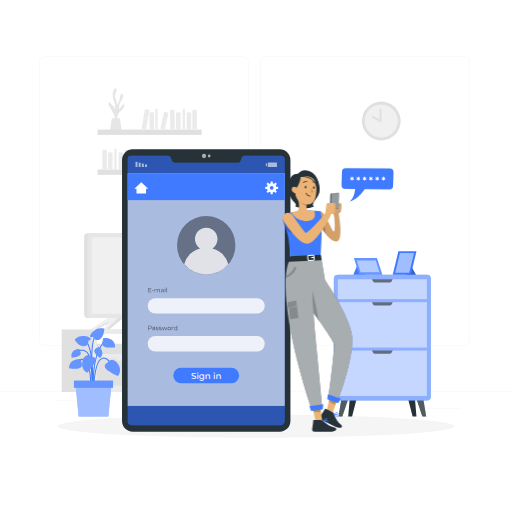
t = 0.00 s
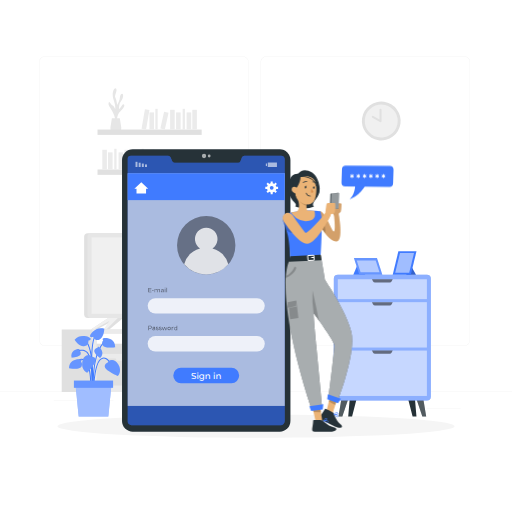
t = 0.38 s
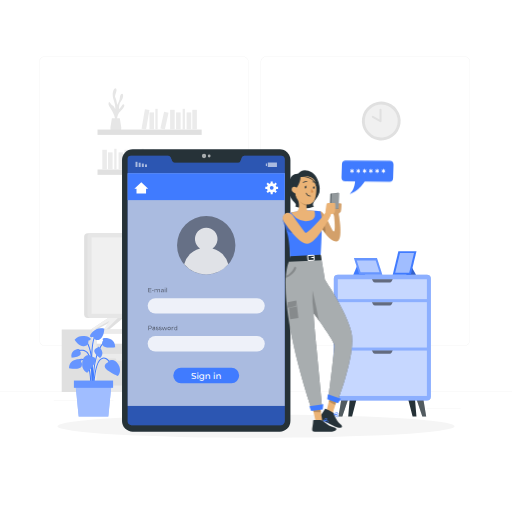
t = 1.13 s
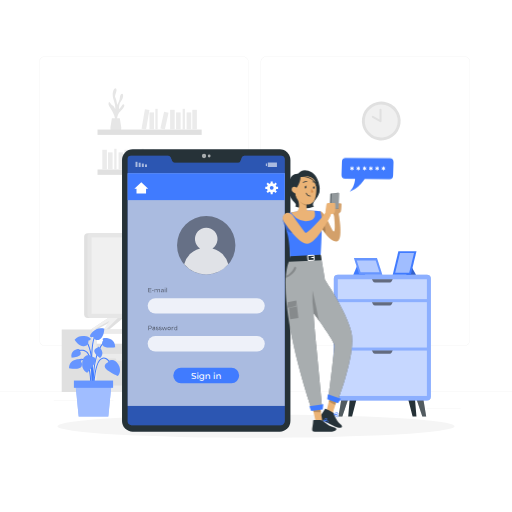
t = 1.50 s
t = 1.88 s: frame unchanged from t = 1.13 s, image omitted
t = 2.63 s: frame unchanged from t = 0.38 s, image omitted

The animated SVG that drew these frames (rendered in a browser with its animation timeline set to each time). Animation: 1 CSS @keyframes rule; one cycle of 3.00 s, repeats indefinitely.

<svg class="animated" id="freepik_stories-sign-in" xmlns="http://www.w3.org/2000/svg" viewBox="0 0 500 500" version="1.1" xmlns:xlink="http://www.w3.org/1999/xlink" xmlns:svgjs="http://svgjs.com/svgjs"><style>svg#freepik_stories-sign-in:not(.animated) .animable {opacity: 0;}svg#freepik_stories-sign-in.animated #freepik--speech-bubble--inject-117 {animation: 3s Infinite  linear floating;animation-delay: 0s;}            @keyframes floating {                0% {                    opacity: 1;                    transform: translateY(0px);                }                50% {                    transform: translateY(-10px);                }                100% {                    opacity: 1;                    transform: translateY(0px);                }            }        </style><g id="freepik--background-complete--inject-117" class="animable" style="transform-origin: 250px 228.23px;"><rect y="382.4" width="500" height="0.25" style="fill: rgb(235, 235, 235); transform-origin: 250px 382.525px;" id="el9xtro5pw94" class="animable"></rect><rect x="416.78" y="398.49" width="33.12" height="0.25" style="fill: rgb(235, 235, 235); transform-origin: 433.34px 398.615px;" id="el2papw0upzj4" class="animable"></rect><rect x="322.53" y="401.21" width="8.69" height="0.25" style="fill: rgb(235, 235, 235); transform-origin: 326.875px 401.335px;" id="el0xybhu4rsj4p" class="animable"></rect><rect x="396.59" y="389.21" width="19.19" height="0.25" style="fill: rgb(235, 235, 235); transform-origin: 406.185px 389.335px;" id="elo1szpyjybxg" class="animable"></rect><rect x="52.46" y="390.89" width="43.19" height="0.25" style="fill: rgb(235, 235, 235); transform-origin: 74.055px 391.015px;" id="eltsgcc2d9cy8" class="animable"></rect><rect x="104.56" y="390.89" width="6.33" height="0.25" style="fill: rgb(235, 235, 235); transform-origin: 107.725px 391.015px;" id="elsijrvih0jh9" class="animable"></rect><rect x="131.47" y="395.11" width="93.68" height="0.25" style="fill: rgb(235, 235, 235); transform-origin: 178.31px 395.235px;" id="elhrm3f798ay" class="animable"></rect><path d="M237,337.8H43.91a5.71,5.71,0,0,1-5.7-5.71V60.66A5.71,5.71,0,0,1,43.91,55H237a5.71,5.71,0,0,1,5.71,5.71V332.09A5.71,5.71,0,0,1,237,337.8ZM43.91,55.2a5.46,5.46,0,0,0-5.45,5.46V332.09a5.46,5.46,0,0,0,5.45,5.46H237a5.47,5.47,0,0,0,5.46-5.46V60.66A5.47,5.47,0,0,0,237,55.2Z" style="fill: rgb(235, 235, 235); transform-origin: 140.46px 196.4px;" id="ell7pcr6isuc9" class="animable"></path><path d="M453.31,337.8H260.21a5.72,5.72,0,0,1-5.71-5.71V60.66A5.72,5.72,0,0,1,260.21,55h193.1A5.71,5.71,0,0,1,459,60.66V332.09A5.71,5.71,0,0,1,453.31,337.8ZM260.21,55.2a5.47,5.47,0,0,0-5.46,5.46V332.09a5.47,5.47,0,0,0,5.46,5.46h193.1a5.47,5.47,0,0,0,5.46-5.46V60.66a5.47,5.47,0,0,0-5.46-5.46Z" style="fill: rgb(235, 235, 235); transform-origin: 356.75px 196.4px;" id="elb9tfjewojyd" class="animable"></path><polygon points="199.23 308.79 190.8 308.79 185.24 308.79 200.82 321.69 203.68 321.69 206.23 321.69 202.59 316.16 213.21 321.69 215.77 321.69 218.79 321.69 199.23 308.79" style="fill: rgb(224, 224, 224); transform-origin: 202.015px 315.24px;" id="eljh26tj3ss0q" class="animable"></polygon><polygon points="88.75 321.69 94.33 321.69 106.72 315.24 101.31 321.69 106.72 321.69 122.3 308.79 108.31 308.79 88.75 321.69" style="fill: rgb(224, 224, 224); transform-origin: 105.525px 315.24px;" id="elpqzrhxfyvn" class="animable"></polygon><polygon points="103.85 321.69 116.74 308.79 108.31 308.79 88.75 321.69 91.77 321.69 106.72 313.47 101.31 321.69 103.85 321.69" style="fill: rgb(240, 240, 240); transform-origin: 102.745px 315.24px;" id="elcm0eipo4hk" class="animable"></polygon><path d="M60.26,321.69v61.18H248.68V321.69Zm185.34,24H94.33v-20H245.6Z" style="fill: rgb(224, 224, 224); transform-origin: 154.47px 352.28px;" id="ell78dqe76at" class="animable"></path><path d="M90.21,321.69v61.18H248.68V321.69Zm155.39,24H94.33v-20H245.6Z" style="fill: rgb(235, 235, 235); transform-origin: 169.445px 352.28px;" id="elr1q5ja35gih" class="animable"></path><rect x="218.02" y="325.66" width="27.58" height="19.99" style="fill: rgb(224, 224, 224); transform-origin: 231.81px 335.655px;" id="elwcfgf0xe3lh" class="animable"></rect><rect x="94.33" y="335.65" width="39.94" height="10" style="fill: rgb(224, 224, 224); transform-origin: 114.3px 340.65px;" id="elri24z6reies" class="animable"></rect><rect x="136.78" y="339.71" width="25.69" height="5.94" style="fill: rgb(224, 224, 224); transform-origin: 149.625px 342.68px;" id="ela87zbpqqip" class="animable"></rect><rect x="168.41" y="333.5" width="30.29" height="12.15" style="fill: rgb(224, 224, 224); transform-origin: 183.555px 339.575px;" id="eltd014bhlc9s" class="animable"></rect><polygon points="124.4 350 123.67 352.39 113.84 352.39 113.11 350 94.33 350 94.33 376.55 143.18 376.55 143.18 350 124.4 350" style="fill: rgb(224, 224, 224); transform-origin: 118.755px 363.275px;" id="elmp4u2mok9ci" class="animable"></polygon><polygon points="175.54 350 174.81 352.39 164.99 352.39 164.26 350 145.47 350 145.47 376.55 194.33 376.55 194.33 350 175.54 350" style="fill: rgb(224, 224, 224); transform-origin: 169.9px 363.275px;" id="eloh30ohb9vrs" class="animable"></polygon><polygon points="226.69 350 225.96 352.39 216.14 352.39 215.4 350 196.62 350 196.62 376.55 245.47 376.55 245.47 350 226.69 350" style="fill: rgb(224, 224, 224); transform-origin: 221.045px 363.275px;" id="elxpt4186hgq" class="animable"></polygon><rect x="82.17" y="227.81" width="136.85" height="82.69" rx="3.53" style="fill: rgb(224, 224, 224); transform-origin: 150.595px 269.155px;" id="el6e8btjijqhx" class="animable"></rect><rect x="85.39" y="227.81" width="136.85" height="82.69" rx="3.53" style="fill: rgb(230, 230, 230); transform-origin: 153.815px 269.155px;" id="elxpwk8fhyrq" class="animable"></rect><g id="eliqsp85kl2o"><rect x="116.49" y="204.75" width="74.65" height="128.81" style="fill: rgb(240, 240, 240); transform-origin: 153.815px 269.155px; transform: rotate(90deg);" class="animable"></rect></g><g id="elyp4oesd86r"><circle cx="372.32" cy="118.17" r="18.94" style="fill: rgb(224, 224, 224); transform-origin: 372.32px 118.17px; transform: rotate(-14.19deg);" class="animable"></circle></g><g id="eli83wubbt5y"><circle cx="372.32" cy="118.17" r="16.1" style="fill: rgb(240, 240, 240); transform-origin: 372.32px 118.17px; transform: rotate(-76.72deg);" class="animable"></circle></g><polyline points="371.56 107.13 371.56 118.38 364.1 114.16" style="fill: rgb(240, 240, 240); transform-origin: 367.83px 112.755px;" id="el7szakfhi33q" class="animable"></polyline><path d="M371.56,119.38a1,1,0,0,1-.5-.13L363.6,115a1,1,0,0,1-.37-1.36,1,1,0,0,1,1.36-.38l6,3.38v-9.54a1,1,0,0,1,2,0v11.25a1,1,0,0,1-1,1Z" style="fill: rgb(224, 224, 224); transform-origin: 367.845px 112.74px;" id="elgaj23n4c9an" class="animable"></path><path d="M114.37,118.24s-.92-6,3.48-9.89,4-6.16,2.75-6.46-2.41,3.56-4.34,4.62c0,0-.07-5.5,1.9-7.53s3-7.25,1.12-7.34-2.06,3.1-2.44,5.36a19.15,19.15,0,0,1-2.47,5.46s-.41-4.93-1.68-7,2.12-6.66.81-8.69-3.62,1.84-3.43,6.18,3.1,9,2.42,13.52c0,0-1.28-3.18-2.43-3.47s-2.3-2.4-3.08-3.18-1.73,1.92,0,4.43,6.19,9.23,5.51,14.66Z" style="fill: rgb(230, 230, 230); transform-origin: 113.724px 102.562px;" id="elc1kx6ws429q" class="animable"></path><path d="M117,115.5l1.43,9a4.58,4.58,0,0,1-4.53,5.31h-1.53a4.59,4.59,0,0,1-4.54-5.31l1.44-9Z" style="fill: rgb(230, 230, 230); transform-origin: 113.131px 122.655px;" id="elxz0yp9cbe7" class="animable"></path><g id="el7ljuddv47jq"><rect x="95.23" y="126.51" width="101.72" height="5.23" style="fill: rgb(224, 224, 224); transform-origin: 146.09px 129.125px; transform: rotate(180deg);" class="animable"></rect></g><g id="el76qpeg2hx5e"><rect x="187.79" y="107.24" width="4.48" height="19.26" style="fill: rgb(235, 235, 235); transform-origin: 190.03px 116.87px; transform: rotate(180deg);" class="animable"></rect></g><g id="el6vvhrn0o2tp"><rect x="166.12" y="107.24" width="4.48" height="19.26" style="fill: rgb(235, 235, 235); transform-origin: 168.36px 116.87px; transform: rotate(180deg);" class="animable"></rect></g><g id="el6o7nk6cnwd9"><rect x="139.85" y="107" width="4.48" height="19.27" style="fill: rgb(235, 235, 235); transform-origin: 142.09px 116.635px; transform: rotate(-170.22deg);" class="animable"></rect></g><g id="elcx1cm12x4gv"><rect x="182.24" y="109.78" width="4.48" height="16.73" style="fill: rgb(235, 235, 235); transform-origin: 184.48px 118.145px; transform: rotate(180deg);" class="animable"></rect></g><g id="elhskljtedu2h"><rect x="171.93" y="109.78" width="4.48" height="16.73" style="fill: rgb(235, 235, 235); transform-origin: 174.17px 118.145px; transform: rotate(180deg);" class="animable"></rect></g><g id="eluez45k41agq"><rect x="145.94" y="109.78" width="4.48" height="16.73" style="fill: rgb(235, 235, 235); transform-origin: 148.18px 118.145px; transform: rotate(180deg);" class="animable"></rect></g><g id="elfvedtbln1l5"><rect x="158.37" y="109.5" width="4.48" height="16.73" style="fill: rgb(235, 235, 235); transform-origin: 160.61px 117.865px; transform: rotate(-167.47deg);" class="animable"></rect></g><g id="el5tgsqrhrp9n"><rect x="178.36" y="106.29" width="2.24" height="20.22" style="fill: rgb(235, 235, 235); transform-origin: 179.48px 116.4px; transform: rotate(180deg);" class="animable"></rect></g><g id="elyiebkzuepxb"><rect x="151.7" y="106.29" width="2.24" height="20.22" style="fill: rgb(235, 235, 235); transform-origin: 152.82px 116.4px; transform: rotate(180deg);" class="animable"></rect></g><rect x="95.23" y="165.52" width="101.72" height="5.23" style="fill: rgb(224, 224, 224); transform-origin: 146.09px 168.135px;" id="ellht95obdhg" class="animable"></rect><rect x="99.91" y="146.26" width="4.48" height="19.27" style="fill: rgb(235, 235, 235); transform-origin: 102.15px 155.895px;" id="ellfd94f82xg" class="animable"></rect><rect x="121.58" y="146.26" width="4.48" height="19.27" style="fill: rgb(235, 235, 235); transform-origin: 123.82px 155.895px;" id="elf8o338woes4" class="animable"></rect><g id="elm9sha7zo7q"><rect x="147.85" y="146.02" width="4.48" height="19.27" style="fill: rgb(235, 235, 235); transform-origin: 150.09px 155.655px; transform: rotate(-9.78deg);" class="animable"></rect></g><rect x="105.47" y="148.8" width="4.48" height="16.73" style="fill: rgb(235, 235, 235); transform-origin: 107.71px 157.165px;" id="elfstpdb4h1zl" class="animable"></rect><rect x="115.77" y="148.8" width="4.48" height="16.73" style="fill: rgb(235, 235, 235); transform-origin: 118.01px 157.165px;" id="elmcvbzmz41bs" class="animable"></rect><rect x="141.76" y="148.8" width="4.48" height="16.73" style="fill: rgb(235, 235, 235); transform-origin: 144px 157.165px;" id="eld5i42mjv8r" class="animable"></rect><g id="ellsenuz0znd"><rect x="129.33" y="148.51" width="4.48" height="16.73" style="fill: rgb(235, 235, 235); transform-origin: 131.57px 156.875px; transform: rotate(-12.53deg);" class="animable"></rect></g><rect x="111.58" y="145.3" width="2.24" height="20.22" style="fill: rgb(235, 235, 235); transform-origin: 112.7px 155.41px;" id="elz683q3snyz" class="animable"></rect><rect x="138.24" y="145.3" width="2.24" height="20.22" style="fill: rgb(235, 235, 235); transform-origin: 139.36px 155.41px;" id="elvv7mewefrrp" class="animable"></rect><rect x="165.36" y="150.28" width="21.84" height="15.07" style="fill: rgb(235, 235, 235); transform-origin: 176.28px 157.815px;" id="elruzf9ia7vvj" class="animable"></rect></g><g id="freepik--Shadow--inject-117" class="animable" style="transform-origin: 250px 416.24px;"><ellipse id="freepik--path--inject-117" cx="250" cy="416.24" rx="193.89" ry="11.32" style="fill: rgb(245, 245, 245); transform-origin: 250px 416.24px;" class="animable"></ellipse></g><g id="freepik--Plant--inject-117" class="animable" style="transform-origin: 92.318px 363.695px;"><path d="M90.55,379.14c0-.3-1-30-5.81-34.65-4.62-4.48-9.94-.16-10.17,0l-.64-.77c.06-.05,6.24-5.09,11.5,0,5.09,4.94,6.08,34.09,6.12,35.33Z" style="fill: rgb(64, 123, 255); transform-origin: 82.74px 360.293px;" id="el9ha8cgfh9o5" class="animable"></path><path d="M91,385c-.14-1.46-3.31-35.74,9.62-50.59l.76.66C88.7,349.58,91.93,384.54,92,384.89Z" style="fill: rgb(64, 123, 255); transform-origin: 95.9691px 359.705px;" id="elbzbjfpc0ca" class="animable"></path><path d="M90.73,381.25l-1-.07c0-.4,2.53-40.11-6.9-48.77l.68-.74C93.28,340.66,90.84,379.59,90.73,381.25Z" style="fill: rgb(64, 123, 255); transform-origin: 86.9544px 356.46px;" id="elbypb81p2cjd" class="animable"></path><path d="M92,381.22H91c0-1.1.31-26.93,7.69-31.16a5.3,5.3,0,0,1,4.84-.47c4.48,1.86,6.69,9.79,6.78,10.12l-1,.27c0-.08-2.17-7.8-6.19-9.46a4.29,4.29,0,0,0-4,.41C92.27,354.86,92,381,92,381.22Z" style="fill: rgb(64, 123, 255); transform-origin: 100.655px 365.216px;" id="elpl7npdinom8" class="animable"></path><path d="M89.11,381.24l-1-.06c0-.2,1.1-20.31-4.31-27.38-1.3-1.68-2.69-2.49-4.16-2.38-3.5.24-6.46,5.4-6.48,5.45l-.88-.49c.14-.23,3.25-5.68,7.29-6,1.82-.13,3.51.8,5,2.78C90.24,360.56,89.16,380.4,89.11,381.24Z" style="fill: rgb(64, 123, 255); transform-origin: 80.7518px 365.804px;" id="eljqmkff8jybh" class="animable"></path><path d="M90.06,384c-.14-2-3.55-48,2.47-56.18l.8.6c-5.8,7.85-2.3,55-2.27,55.5Z" style="fill: rgb(64, 123, 255); transform-origin: 91.1511px 355.91px;" id="el6d12zun0ngw" class="animable"></path><path d="M105.08,354.36s-3.59,1.33-2.52,4.46S115,367.1,115,367.1s4.76-4.37.39-11.47S105.18,352.12,105.08,354.36Z" style="fill: rgb(64, 123, 255); transform-origin: 109.798px 359.271px;" id="elykeen31rwr8" class="animable"></path><g id="elmzh8n9280vb"><path d="M105.08,354.36s-3.59,1.33-2.52,4.46S115,367.1,115,367.1s4.76-4.37.39-11.47S105.18,352.12,105.08,354.36Z" style="fill: rgb(255, 255, 255); opacity: 0.2; isolation: isolate; transform-origin: 109.798px 359.271px;" class="animable"></path></g><path d="M89.45,348.4s3.83-.16,4,3.14S85.2,364,85.2,364s-6.08-2.19-4.78-10.43S88.49,346.37,89.45,348.4Z" style="fill: rgb(64, 123, 255); transform-origin: 86.8451px 355.484px;" id="el95y9pv83zbc" class="animable"></path><g id="eltg8zu572uzc"><path d="M89.45,348.4s3.83-.16,4,3.14S85.2,364,85.2,364s-6.08-2.19-4.78-10.43S88.49,346.37,89.45,348.4Z" style="fill: rgb(255, 255, 255); opacity: 0.2; isolation: isolate; transform-origin: 86.8451px 355.484px;" class="animable"></path></g><path d="M86.2,332.6s2.56-.28,2.35-1.83-9.93-5.56-15.66.91c0,0,3.67,6.31,9,6.39S86.2,332.6,86.2,332.6Z" style="fill: rgb(64, 123, 255); transform-origin: 80.7261px 333.093px;" id="elqamojs1yxq" class="animable"></path><g id="elb890j6bimz"><path d="M86.2,332.6s2.56-.28,2.35-1.83-9.93-5.56-15.66.91c0,0,3.67,6.31,9,6.39S86.2,332.6,86.2,332.6Z" style="fill: rgb(255, 255, 255); opacity: 0.2; isolation: isolate; transform-origin: 80.7261px 333.093px;" class="animable"></path></g><path d="M91,328.82s-2.31,1.12-3-.31,5.49-10,13.78-7.51c0,0,.22,7.3-4.24,10.18S91,328.82,91,328.82Z" style="fill: rgb(64, 123, 255); transform-origin: 94.8646px 326.297px;" id="el978qq7dwr8t" class="animable"></path><g id="elca7dgbvcqg9"><path d="M91,328.82s-2.31,1.12-3-.31,5.49-10,13.78-7.51c0,0,.22,7.3-4.24,10.18S91,328.82,91,328.82Z" style="fill: rgb(255, 255, 255); opacity: 0.2; isolation: isolate; transform-origin: 94.8646px 326.297px;" class="animable"></path></g><path d="M78.87,353.1s1.76-1.42-.14-2.12-11.24-.49-11.33,8.75c0,0,10.87,1.81,12.21-1.71S78.87,353.1,78.87,353.1Z" style="fill: rgb(64, 123, 255); transform-origin: 73.73px 355.465px;" id="elmyjh4brkzmc" class="animable"></path><g id="el9ypevbwg30q"><path d="M78.87,353.1s1.76-1.42-.14-2.12-11.24-.49-11.33,8.75c0,0,10.87,1.81,12.21-1.71S78.87,353.1,78.87,353.1Z" style="fill: rgb(255, 255, 255); opacity: 0.2; isolation: isolate; transform-origin: 73.73px 355.465px;" class="animable"></path></g><path d="M101,332.37s-1.77-1.43.14-2.12,11.23-.5,11.33,8.75c0,0-10.87,1.8-12.22-1.72S101,332.37,101,332.37Z" style="fill: rgb(64, 123, 255); transform-origin: 106.134px 334.734px;" id="el4tn8z8ymeqg" class="animable"></path><g id="eli346j6xg8k"><path d="M101,332.37s-1.77-1.43.14-2.12,11.23-.5,11.33,8.75c0,0-10.87,1.8-12.22-1.72S101,332.37,101,332.37Z" style="fill: rgb(255, 255, 255); opacity: 0.2; isolation: isolate; transform-origin: 106.134px 334.734px;" class="animable"></path></g><path d="M95.29,339.81s-.16-1.73,1.24-1.05,6.26,5.93,1.22,10.91c0,0-6.79-5-5.57-7.65S95.29,339.81,95.29,339.81Z" style="fill: rgb(64, 123, 255); transform-origin: 96.0094px 344.136px;" id="elwgohqvcvknn" class="animable"></path><g id="el5ibpcjq3a67"><path d="M95.29,339.81s-.16-1.73,1.24-1.05,6.26,5.93,1.22,10.91c0,0-6.79-5-5.57-7.65S95.29,339.81,95.29,339.81Z" style="fill: rgb(255, 255, 255); opacity: 0.2; isolation: isolate; transform-origin: 96.0094px 344.136px;" class="animable"></path></g><path d="M77.29,342.28s1.06-1.38-.49-1.55S68.35,342.4,70,349.3c0,0,8.42-.63,8.78-3.5S77.29,342.28,77.29,342.28Z" style="fill: rgb(64, 123, 255); transform-origin: 74.2867px 345.01px;" id="el15411vo6tum" class="animable"></path><g id="elx19aiywlj6l"><path d="M77.29,342.28s1.06-1.38-.49-1.55S68.35,342.4,70,349.3c0,0,8.42-.63,8.78-3.5S77.29,342.28,77.29,342.28Z" style="fill: rgb(255, 255, 255); opacity: 0.2; isolation: isolate; transform-origin: 74.2867px 345.01px;" class="animable"></path></g><polygon points="105.76 406.84 76.85 406.84 73.73 375.19 108.87 375.19 105.76 406.84" style="fill: rgb(64, 123, 255); transform-origin: 91.3px 391.015px;" id="elyfabbfnyatd" class="animable"></polygon><g id="elq31ijzlcw4j"><polygon points="105.76 406.84 76.85 406.84 73.73 375.19 108.87 375.19 105.76 406.84" style="fill: rgb(255, 255, 255); opacity: 0.5; isolation: isolate; transform-origin: 91.3px 391.015px;" class="animable"></polygon></g><rect x="72.19" y="371.7" width="38.23" height="6.98" style="fill: rgb(64, 123, 255); transform-origin: 91.305px 375.19px;" id="elf7w3w8cx8jm" class="animable"></rect><g id="elhmy3ngs3j3f"><rect x="72.19" y="371.7" width="38.23" height="6.98" style="fill: rgb(255, 255, 255); opacity: 0.2; isolation: isolate; transform-origin: 91.305px 375.19px;" class="animable"></rect></g></g><g id="freepik--Interior--inject-117" class="animable" style="transform-origin: 373.385px 326.1px;"><polyline points="340.02 406.84 340.08 406.47 341.77 386.69 348.98 386.69 343.83 406.84" style="fill: rgb(38, 50, 56); transform-origin: 344.5px 396.765px;" id="else3s0bu3g1k" class="animable"></polyline><polyline points="406.74 406.84 406.68 406.47 404.98 386.69 397.78 386.69 402.93 406.84" style="fill: rgb(38, 50, 56); transform-origin: 402.26px 396.765px;" id="el7idgbbgilg5" class="animable"></polyline><polyline points="330.52 406.84 330.58 406.47 333.86 386.69 341.06 386.69 334.33 406.84" style="fill: rgb(38, 50, 56); transform-origin: 335.79px 396.765px;" id="eltgnktorte7" class="animable"></polyline><polyline points="416.24 406.84 416.17 406.47 412.9 386.69 405.7 386.69 412.43 406.84" style="fill: rgb(38, 50, 56); transform-origin: 410.97px 396.765px;" id="elgccuqbuyzt" class="animable"></polyline><g id="el3rd5m7boi7c"><g style="opacity: 0.2; isolation: isolate; transform-origin: 373.38px 396.765px;" class="animable"><polyline points="330.52 406.84 330.58 406.47 333.86 386.69 341.06 386.69 334.33 406.84" style="fill: rgb(255, 255, 255); transform-origin: 335.79px 396.765px;" id="el9o5kjgrxmoe" class="animable"></polyline><polyline points="416.24 406.84 416.17 406.47 412.9 386.69 405.7 386.69 412.43 406.84" style="fill: rgb(255, 255, 255); transform-origin: 410.97px 396.765px;" id="el6flam47hqai" class="animable"></polyline></g></g><rect x="326.01" y="268.29" width="94.75" height="122.81" rx="3.98" style="fill: rgb(64, 123, 255); transform-origin: 373.385px 329.695px;" id="ellvscir9f25g" class="animable"></rect><g id="elm94a8zor4cp"><rect x="326.01" y="268.29" width="94.75" height="122.81" rx="3.98" style="fill: rgb(255, 255, 255); opacity: 0.4; isolation: isolate; transform-origin: 373.385px 329.695px;" class="animable"></rect></g><g id="elk0bcm4jtgr"><rect x="329.87" y="295.07" width="87.02" height="44.33" style="fill: rgb(255, 255, 255); opacity: 0.5; isolation: isolate; transform-origin: 373.38px 317.235px;" class="animable"></rect></g><g id="el3rdcomcwqiu"><rect x="329.87" y="342.35" width="87.02" height="44.33" style="fill: rgb(255, 255, 255); opacity: 0.5; isolation: isolate; transform-origin: 373.38px 364.515px;" class="animable"></rect></g><g id="elnijd8ysm56f"><rect x="329.87" y="272.7" width="87.02" height="19.41" style="fill: rgb(255, 255, 255); opacity: 0.5; isolation: isolate; transform-origin: 373.38px 282.405px;" class="animable"></rect></g><g id="elfpqaiarvbl7"><path d="M380.5,275.93H366.26a2.3,2.3,0,0,1-2.05-1.28l-.95-1.95H383.5l-1,1.95A2.27,2.27,0,0,1,380.5,275.93Z" style="opacity: 0.5; isolation: isolate; transform-origin: 373.38px 274.315px;" class="animable"></path></g><g id="el6g7dll8jxmp"><path d="M380.5,298.29H366.26a2.28,2.28,0,0,1-2.05-1.28l-.95-1.94H383.5l-1,1.94A2.25,2.25,0,0,1,380.5,298.29Z" style="opacity: 0.5; isolation: isolate; transform-origin: 373.38px 296.68px;" class="animable"></path></g><g id="el621olvd1t5q"><path d="M380.5,345.58H366.26a2.28,2.28,0,0,1-2.05-1.28l-.95-1.95H383.5l-1,1.95A2.25,2.25,0,0,1,380.5,345.58Z" style="opacity: 0.5; isolation: isolate; transform-origin: 373.38px 343.965px;" class="animable"></path></g><polygon points="398.69 254.74 406.21 268.29 396.85 268.29 398.69 254.74" style="fill: rgb(64, 123, 255); transform-origin: 401.53px 261.515px;" id="elx4iawprrst" class="animable"></polygon><g id="elnsua5gotm2p"><polygon points="398.69 254.74 406.21 268.29 396.85 268.29 398.69 254.74" style="opacity: 0.2; isolation: isolate; transform-origin: 401.53px 261.515px;" class="animable"></polygon></g><polygon points="401.2 268.29 383.5 268.29 389.04 245.36 406.74 245.36 401.2 268.29" style="fill: rgb(64, 123, 255); transform-origin: 395.12px 256.825px;" id="eldsiqej2llb4" class="animable"></polygon><g id="el15xb1a7j8gb"><polygon points="385.94 266.47 390.6 247.18 404.3 247.18 399.64 266.47 385.94 266.47" style="fill: rgb(255, 255, 255); opacity: 0.5; isolation: isolate; transform-origin: 395.12px 256.825px;" class="animable"></polygon></g><polygon points="349.41 257.85 345.02 268.29 356.76 268.29 349.41 257.85" style="fill: rgb(64, 123, 255); transform-origin: 350.89px 263.07px;" id="elceacl9caw0m" class="animable"></polygon><polygon points="373.38 268.29 350.9 268.29 345.62 252 368.11 252 373.38 268.29" style="fill: rgb(64, 123, 255); transform-origin: 359.5px 260.145px;" id="elw7y29n8ythe" class="animable"></polygon><g id="eldbvun0boc9i"><polygon points="373.38 268.29 350.9 268.29 345.62 252 368.11 252 373.38 268.29" style="fill: rgb(255, 255, 255); opacity: 0.2; isolation: isolate; transform-origin: 359.5px 260.145px;" class="animable"></polygon></g><g id="elp4ixktnje8o"><polygon points="352.14 265.94 348.38 254.35 366.87 254.35 370.62 265.94 352.14 265.94" style="fill: rgb(255, 255, 255); opacity: 0.5; isolation: isolate; transform-origin: 359.5px 260.145px;" class="animable"></polygon></g></g><g id="freepik--Device--inject-117" class="animable" style="transform-origin: 201.395px 283.705px;"><rect x="119.16" y="145.79" width="164.47" height="275.83" rx="10.4" style="fill: rgb(38, 50, 56); transform-origin: 201.395px 283.705px;" id="el3zxyldd0t7p" class="animable"></rect><path d="M278.08,155.7V411.18a4,4,0,0,1-4.09,4H128.36a3.6,3.6,0,0,1-3.65-3.69V155.37a3.24,3.24,0,0,1,3.13-3.38h36.41a2.57,2.57,0,0,1,2.34,1.63l1.51,3.72a2.55,2.55,0,0,0,2.34,1.62h62a2.53,2.53,0,0,0,2.34-1.6l1.51-3.73a2.57,2.57,0,0,1,2.34-1.64h35.89A3.67,3.67,0,0,1,278.08,155.7Z" style="fill: rgb(64, 123, 255); transform-origin: 201.394px 283.585px;" id="el54ywsk67fs" class="animable"></path><g id="elgza2s7lm2ob"><path d="M278.08,155.7V411.18a4,4,0,0,1-4.09,4H128.36a3.6,3.6,0,0,1-3.65-3.69V155.37a3.24,3.24,0,0,1,3.13-3.38h36.41a2.57,2.57,0,0,1,2.34,1.63l1.51,3.72a2.55,2.55,0,0,0,2.34,1.62h62a2.53,2.53,0,0,0,2.34-1.6l1.51-3.73a2.57,2.57,0,0,1,2.34-1.64h35.89A3.67,3.67,0,0,1,278.08,155.7Z" style="opacity: 0.3; isolation: isolate; transform-origin: 201.394px 283.585px;" class="animable"></path></g><g id="elsxq8u79fce"><rect x="124.71" y="169.2" width="153.37" height="227.21" style="fill: rgb(255, 255, 255); opacity: 0.6; isolation: isolate; transform-origin: 201.395px 282.805px;" class="animable"></rect></g><g id="elx11xqxzz9o"><rect x="141.61" y="160.56" width="1.89" height="2.53" style="fill: rgb(255, 255, 255); opacity: 0.6; isolation: isolate; transform-origin: 142.555px 161.825px; transform: rotate(180deg);" class="animable"></rect></g><g id="el5oyp0hb2375"><rect x="138.52" y="159.72" width="1.89" height="3.37" style="fill: rgb(255, 255, 255); opacity: 0.6; isolation: isolate; transform-origin: 139.465px 161.405px; transform: rotate(180deg);" class="animable"></rect></g><g id="elrk9etl6r5r"><rect x="135.44" y="158.88" width="1.89" height="4.21" style="fill: rgb(255, 255, 255); opacity: 0.6; isolation: isolate; transform-origin: 136.385px 160.985px; transform: rotate(180deg);" class="animable"></rect></g><g id="elu1tgrpvqv7f"><rect x="132.35" y="158.03" width="1.89" height="5.05" style="fill: rgb(255, 255, 255); opacity: 0.6; isolation: isolate; transform-origin: 133.295px 160.555px; transform: rotate(180deg);" class="animable"></rect></g><g id="elcf70c226yjl"><rect x="259.6" y="159.64" width="1.12" height="2.53" style="fill: rgb(255, 255, 255); opacity: 0.6; isolation: isolate; transform-origin: 260.16px 160.905px;" class="animable"></rect></g><g id="el2jgasy3ngr"><rect x="261.5" y="158.72" width="8.95" height="4.37" style="fill: rgb(255, 255, 255); opacity: 0.6; isolation: isolate; transform-origin: 265.975px 160.905px; transform: rotate(180deg);" class="animable"></rect></g><g id="elwb9g3znjush"><path d="M201.37,152.35a2.11,2.11,0,1,1-2.11-2.11A2.1,2.1,0,0,1,201.37,152.35Z" style="fill: rgb(255, 255, 255); opacity: 0.6; isolation: isolate; transform-origin: 199.26px 152.35px;" class="animable"></path></g><g id="elshlje6mvav"><path d="M205.63,152.35a1.35,1.35,0,1,1-1.35-1.35A1.35,1.35,0,0,1,205.63,152.35Z" style="fill: rgb(255, 255, 255); opacity: 0.6; isolation: isolate; transform-origin: 204.28px 152.35px;" class="animable"></path></g><rect x="124.71" y="169.2" width="153.37" height="26.23" style="fill: rgb(64, 123, 255); transform-origin: 201.395px 182.315px;" id="el4uw31yefasp" class="animable"></rect><path d="M271.57,184.46v-2h-1.78a4.43,4.43,0,0,0-.6-1.43l1.26-1.26L269,178.32l-1.26,1.26a4.5,4.5,0,0,0-1.43-.59v-1.78h-2V179a4.6,4.6,0,0,0-1.43.59l-1.26-1.26-1.42,1.43,1.26,1.26a4.43,4.43,0,0,0-.6,1.43h-1.78v2h1.78a4.47,4.47,0,0,0,.6,1.42l-1.26,1.26,1.42,1.43,1.26-1.26a4.88,4.88,0,0,0,1.43.6v1.77h2v-1.77a4.77,4.77,0,0,0,1.43-.6l1.26,1.26,1.42-1.43-1.26-1.26a4.47,4.47,0,0,0,.6-1.42Zm-6.24.85a1.87,1.87,0,1,1,1.87-1.86A1.86,1.86,0,0,1,265.33,185.31Z" style="fill: rgb(255, 255, 255); transform-origin: 265.325px 183.44px;" id="elmt0br0ao0nd" class="animable"></path><polygon points="137.97 177.94 131.22 184.35 133.31 184.35 133.31 188.95 142.63 188.95 142.63 184.35 144.71 184.35 137.97 177.94" style="fill: rgb(255, 255, 255); transform-origin: 137.965px 183.445px;" id="el0enrqbj7gi6g" class="animable"></polygon><g id="el8ebtn5yn4zm"><path d="M229.89,239.47A28.5,28.5,0,1,1,201.4,211,28.44,28.44,0,0,1,229.89,239.47Z" style="opacity: 0.4; isolation: isolate; transform-origin: 201.39px 239.5px;" class="animable"></path></g><g id="elhs0aknk4ljv"><path d="M222.94,258.13a28.5,28.5,0,0,1-43.08,0,22.38,22.38,0,0,1,15.49-15.53,11,11,0,1,1,12.09,0A22.41,22.41,0,0,1,222.94,258.13Z" style="fill: rgb(255, 255, 255); opacity: 0.8; transform-origin: 201.4px 245.189px;" class="animable"></path></g><g id="elq4pj23desum"><g style="opacity: 0.5; isolation: isolate; transform-origin: 153.995px 283.161px;" class="animable"><path d="M147.9,284.88v.52h-3.05v-4.2h3v.52h-2.36V283h2.11v.51h-2.11v1.36Z" id="eljw34drzr919" class="animable" style="transform-origin: 146.375px 283.3px;"></path><path d="M148.46,283.5h1.62v.5h-1.62Z" id="el2os5aslpmnw" class="animable" style="transform-origin: 149.27px 283.75px;"></path><path d="M156.24,283.57v1.83h-.57v-1.76c0-.63-.3-.93-.82-.93a.92.92,0,0,0-1,1.05v1.64h-.57v-1.76c0-.63-.3-.93-.83-.93a.92.92,0,0,0-1,1.05v1.64H151v-3.18h.55v.48a1.25,1.25,0,0,1,1.09-.51,1.18,1.18,0,0,1,1.11.59,1.43,1.43,0,0,1,1.22-.59A1.22,1.22,0,0,1,156.24,283.57Z" id="el8x5cyhvi9sr" class="animable" style="transform-origin: 153.625px 283.793px;"></path><path d="M159.83,283.48v1.92h-.55V285a1.18,1.18,0,0,1-1,.46c-.72,0-1.18-.39-1.18-.94s.33-.93,1.28-.93h.91v-.11c0-.49-.28-.77-.85-.77a1.62,1.62,0,0,0-1,.34l-.24-.43a2.07,2.07,0,0,1,1.31-.41C159.33,282.19,159.83,282.61,159.83,283.48Zm-.58.95V284h-.89c-.57,0-.73.23-.73.5s.26.51.7.51A.93.93,0,0,0,159.25,284.43Z" id="el6r5efw8lk8g" class="animable" style="transform-origin: 158.465px 283.835px;"></path><path d="M160.79,281.24a.38.38,0,0,1,.39-.38.38.38,0,1,1-.39.38Zm.11,1h.57v3.18h-.57Z" id="eli3j49ux7cb" class="animable" style="transform-origin: 161.17px 283.14px;"></path><path d="M162.57,281h.57v4.45h-.57Z" id="el8a7q7t66me" class="animable" style="transform-origin: 162.855px 283.225px;"></path></g></g><g id="elk6mgd9r2xdk"><g style="opacity: 0.8; transform-origin: 201.395px 298.67px;" class="animable"><path d="M251.05,306.19H151.74a7.52,7.52,0,0,1-7.52-7.52h0a7.52,7.52,0,0,1,7.52-7.52h99.31a7.52,7.52,0,0,1,7.52,7.52h0A7.52,7.52,0,0,1,251.05,306.19Z" style="fill: rgb(255, 255, 255); transform-origin: 201.395px 298.67px;" id="elryj35wu1jj" class="animable"></path></g></g><g id="elhawe5dzuxgn"><g style="opacity: 0.5; transform-origin: 158.97px 320.246px;" class="animable"><path d="M148.24,319.67c0,.91-.66,1.46-1.75,1.46h-1v1.27h-.6v-4.2h1.64C147.58,318.2,148.24,318.75,148.24,319.67Zm-.6,0c0-.6-.4-.95-1.17-.95h-1v1.89h1C147.24,320.61,147.64,320.26,147.64,319.67Z" id="eltrxkrduuc2l" class="animable" style="transform-origin: 146.565px 320.3px;"></path><path d="M151.53,320.48v1.92H151V322a1.17,1.17,0,0,1-1,.46c-.72,0-1.18-.39-1.18-.94s.33-.93,1.28-.93H151v-.11c0-.49-.28-.77-.85-.77a1.62,1.62,0,0,0-1,.34l-.24-.43a2.1,2.1,0,0,1,1.32-.41C151,319.19,151.53,319.61,151.53,320.48Zm-.58.95V321h-.89c-.57,0-.73.23-.73.5s.27.51.7.51A.92.92,0,0,0,151,321.43Z" id="eleynjx2a0th6" class="animable" style="transform-origin: 150.175px 320.835px;"></path><path d="M152.2,322.06l.24-.45a2,2,0,0,0,1.11.33c.53,0,.76-.16.76-.43,0-.72-2-.1-2-1.37,0-.56.51-.95,1.32-.95a2.32,2.32,0,0,1,1.16.29l-.25.45a1.67,1.67,0,0,0-.91-.25c-.51,0-.75.19-.75.44,0,.75,2,.14,2,1.37,0,.58-.53.95-1.37.95A2.27,2.27,0,0,1,152.2,322.06Z" id="eljuc60c2bwo" class="animable" style="transform-origin: 153.54px 320.815px;"></path><path d="M155.2,322.06l.24-.45a2.06,2.06,0,0,0,1.12.33c.53,0,.75-.16.75-.43,0-.72-2-.1-2-1.37,0-.56.51-.95,1.33-.95a2.34,2.34,0,0,1,1.16.29l-.25.45a1.73,1.73,0,0,0-.92-.25c-.5,0-.75.19-.75.44,0,.75,2,.14,2,1.37,0,.58-.53.95-1.38.95A2.29,2.29,0,0,1,155.2,322.06Z" id="elliicmeqyoo" class="animable" style="transform-origin: 156.54px 320.815px;"></path><path d="M163.36,319.22l-1.19,3.18h-.55L160.7,320l-.93,2.41h-.55L158,319.22h.54l.93,2.53,1-2.53H161l1,2.54.94-2.54Z" id="elpdgby3rsu8" class="animable" style="transform-origin: 160.68px 320.815px;"></path><path d="M163.56,320.81a1.65,1.65,0,1,1,1.65,1.63A1.58,1.58,0,0,1,163.56,320.81Zm2.72,0a1.07,1.07,0,1,0-2.14,0,1.07,1.07,0,1,0,2.14,0Z" id="elxsxel9kn19" class="animable" style="transform-origin: 165.21px 320.791px;"></path><path d="M169.37,319.19v.56h-.13a1,1,0,0,0-1,1.08v1.58h-.58v-3.18h.55v.53A1.22,1.22,0,0,1,169.37,319.19Z" id="elfxi4cip4xw8" class="animable" style="transform-origin: 168.515px 320.797px;"></path><path d="M173.05,318v4.45h-.55v-.5a1.35,1.35,0,0,1-1.14.54,1.63,1.63,0,0,1,0-3.25,1.35,1.35,0,0,1,1.11.51V318Zm-.57,2.86a1.07,1.07,0,1,0-1.07,1.12A1,1,0,0,0,172.48,320.81Z" id="elylv60dk1dh" class="animable" style="transform-origin: 171.454px 320.246px;"></path></g></g><g id="elnl3nzcn5tyj"><g style="opacity: 0.8; transform-origin: 201.395px 335.67px;" class="animable"><path d="M251.05,343.19H151.74a7.52,7.52,0,0,1-7.52-7.52h0a7.52,7.52,0,0,1,7.52-7.52h99.31a7.52,7.52,0,0,1,7.52,7.52h0A7.52,7.52,0,0,1,251.05,343.19Z" style="fill: rgb(255, 255, 255); transform-origin: 201.395px 335.67px;" id="el42bfqjaivw1" class="animable"></path></g></g><path d="M226.05,374.19H176.74a7.52,7.52,0,0,1-7.52-7.52h0a7.52,7.52,0,0,1,7.52-7.52h49.31a7.52,7.52,0,0,1,7.52,7.52h0A7.52,7.52,0,0,1,226.05,374.19Z" style="fill: rgb(64, 123, 255); transform-origin: 201.395px 366.67px;" id="el3ahjbwemtm2" class="animable"></path><text transform="translate(186.56 369.92)" style="font-size:8.47605037689209px;fill:#fff;font-family:Montserrat-Medium, Montserrat;font-weight:500">Sign in</text></g><g id="freepik--speech-bubble--inject-117" class="animable animator-active" style="transform-origin: 358.905px 180.75px;"><path d="M380.1,184.92l-42.94-.4a3.7,3.7,0,0,1-3.65-3.74l.41-12.95a3.69,3.69,0,0,1,3.73-3.65l43,.41a3.7,3.7,0,0,1,3.65,3.74l-.41,12.95A3.68,3.68,0,0,1,380.1,184.92Z" style="fill: rgb(64, 123, 255); transform-origin: 358.905px 174.551px;" id="elvf222bu8c8" class="animable"></path><path d="M358,181.65s-5.44,12-17.34,15.67c0,0,6.6-3.7,6.26-16.31Z" style="fill: rgb(64, 123, 255); transform-origin: 349.33px 189.165px;" id="elkgb8cw2hsnf" class="animable"></path><path d="M344.65,174.4l1,.56-.46.77-1-.62,0,1.14h-.88v-1.14l-1,.62-.45-.77,1-.56-1-.56.45-.77,1,.62v-1.15h.88l0,1.15,1-.62.46.77Z" style="fill: rgb(255, 255, 255); transform-origin: 343.755px 174.395px;" id="elxujjizta74" class="animable"></path><path d="M350.79,174.4l1,.56-.46.77-1-.62,0,1.14h-.88v-1.14l-1,.62L348,175l1-.56-1-.56.46-.77,1,.62v-1.15h.88l0,1.15,1-.62.46.77Z" style="fill: rgb(255, 255, 255); transform-origin: 349.9px 174.415px;" id="elczpzj3hpxem" class="animable"></path><path d="M356.94,174.4l1,.56-.46.77-1-.62,0,1.14h-.89v-1.14l-1,.62-.45-.77,1-.56-1-.56.45-.77,1,.62v-1.15h.89l0,1.15,1-.62.46.77Z" style="fill: rgb(255, 255, 255); transform-origin: 356.04px 174.395px;" id="elae8w0yainb" class="animable"></path><path d="M363.08,174.4l1,.56-.46.77-1-.62,0,1.14h-.88v-1.14l-1,.62-.45-.77,1-.56-1-.56.45-.77,1,.62v-1.15h.88l0,1.15,1-.62.46.77Z" style="fill: rgb(255, 255, 255); transform-origin: 362.185px 174.395px;" id="elso4u9v5nxb" class="animable"></path><path d="M369.22,174.4l1,.56-.46.77-1-.62,0,1.14h-.88v-1.14l-1,.62-.46-.77,1-.56-1-.56.46-.77,1,.62v-1.15h.88l0,1.15,1-.62.46.77Z" style="fill: rgb(255, 255, 255); transform-origin: 368.32px 174.395px;" id="elmphuzgkuswc" class="animable"></path><path d="M375.37,174.4l1,.56-.46.77-1-.62,0,1.14H374v-1.14l-1,.62-.45-.77,1-.56-1-.56.45-.77,1,.62v-1.15h.89l0,1.15,1-.62.46.77Z" style="fill: rgb(255, 255, 255); transform-origin: 374.46px 174.395px;" id="el8lmhnlw3y67" class="animable"></path></g><g id="freepik--Character--inject-117" class="animable" style="transform-origin: 309.98px 293.965px;"><path d="M312.14,206c5.72.89,11.27,18.51,13.68,20s.34-16.5.34-16.5l4.58-.61s5.42,27.12-2.49,26.92c-6-.15-13.2-10.22-15-15.35Z" style="fill: rgb(235, 179, 118); transform-origin: 322.346px 220.906px;" id="elpt9g5w1bml" class="animable"></path><g id="elelc0vpwn4to"><path d="M328.25,235.74c-3.65-.09-7.74-3.84-10.78-7.92a30.19,30.19,0,0,1-4.18-7.43l-.59-7.4-.56-7c5.72.89,11.27,18.51,13.68,20s.34-16.5.34-16.5l4.58-.61S336.16,235.94,328.25,235.74Z" style="opacity: 0.1; isolation: isolate; transform-origin: 322.346px 220.866px;" class="animable"></path></g><g id="elv4w3ndqtoc"><path d="M317.47,227.82a30.19,30.19,0,0,1-4.18-7.43l-.59-7.4h0S318.94,219.27,317.47,227.82Z" style="opacity: 0.2; isolation: isolate; transform-origin: 315.197px 220.405px;" class="animable"></path></g><path d="M291.08,169.56s-10.19-.12-9.7,13.89,10.29,14.2,7,18.25a23.67,23.67,0,0,0,18.48,0s-1.81-.71-.95-3.28,5.58-6.25,6-11.67S301.62,168.16,291.08,169.56Z" style="fill: rgb(38, 50, 56); transform-origin: 296.642px 186.517px;" id="elf7jrja2hlrs" class="animable"></path><path d="M301.15,196.38s13-2.41,10.83-14.77c-1.78-10.13-6.51-13.38-10.83-14.83a9,9,0,0,0-10.31,3.46s-8.82-2.5-7.29,12S294.66,203,301.15,196.38Z" style="fill: rgb(38, 50, 56); transform-origin: 297.798px 182.663px;" id="elj18fo2nz7v" class="animable"></path><polygon points="324.85 403.49 319.07 400.53 321.17 391.89 323.11 383.98 330.39 386.36 327.46 395.43 324.85 403.49" style="fill: rgb(235, 179, 118); transform-origin: 324.73px 393.735px;" id="el0y25dduoui3h" class="animable"></polygon><path d="M317.46,399.17c.34-.64,8.1,3.86,8.1,3.86s2.43,7.47,6.66,11,.12,5.05-5.23,2.39l-13.24-6.6C310,407.91,313.94,405.85,317.46,399.17Z" style="fill: rgb(38, 50, 56); transform-origin: 323.099px 408.439px;" id="eln1x456odjh" class="animable"></path><path d="M328.19,406.83a13.43,13.43,0,0,1-2.25-2.32.16.16,0,0,1,0-.07h0a.28.28,0,0,1,0-.09h0a.13.13,0,0,1,0-.06h0a.15.15,0,0,1,.06-.09c.07-.07,1.67-1.6,3-1.51a1.37,1.37,0,0,1,1,.54.82.82,0,0,1,.19.94c-.24.41-1,.54-1.84.57a3.66,3.66,0,0,1,1.7,1.09.94.94,0,0,1,.15.75c-.11.54-.4.71-.62.76A1.85,1.85,0,0,1,328.19,406.83Zm-1.45-2.09c.93,1.09,2.18,2.27,2.71,2.14.05,0,.19,0,.26-.39a.49.49,0,0,0-.09-.4C329.21,405.47,327.73,405,326.74,404.74Zm2.66-1.41a.9.9,0,0,0-.49-.17,3.93,3.93,0,0,0-2.23,1c1.41.14,2.87.08,3.07-.27.06-.11-.07-.3-.16-.41A.86.86,0,0,0,329.4,403.33Z" style="fill: rgb(64, 123, 255); transform-origin: 328.1px 405.015px;" id="el7izcm596h86" class="animable"></path><g id="elg0frryxrnz"><polygon points="327.39 395.61 321.11 392.06 323.07 384.06 330.38 386.4 327.39 395.61" style="opacity: 0.2; isolation: isolate; transform-origin: 325.745px 389.835px;" class="animable"></polygon></g><polygon points="314.65 410.71 308.04 410.71 306.15 402.21 304.43 394.42 312.16 393.24 313.48 402.49 314.65 410.71" style="fill: rgb(235, 179, 118); transform-origin: 309.54px 401.975px;" id="el6j3344cn41k" class="animable"></polygon><path d="M305.86,410.45c0-.73,9-.16,9-.16s5.51,5.6,10.86,6.86,2.36,4.47-3.62,4.47H307.27C303,421.62,305.68,418,305.86,410.45Z" style="fill: rgb(38, 50, 56); transform-origin: 316.685px 415.849px;" id="eldxihx9zphn" class="animable"></path><path d="M319.53,412.58a11.34,11.34,0,0,1-3.71-1.13l-.08-.06h0l0-.05a.31.31,0,0,1,0-.19c0-.08.79-2.17,2-2.68a1.38,1.38,0,0,1,1.16,0c.41.2.6.45.59.76,0,.47-.67.94-1.4,1.33a3.54,3.54,0,0,1,2,.22,1,1,0,0,1,.48.6.87.87,0,0,1-.22,1A1.24,1.24,0,0,1,319.53,412.58Zm-2.89-1.28c1.32.55,3,1.05,3.38.7,0,0,.15-.12.06-.47a.47.47,0,0,0-.25-.31C319.18,410.84,317.65,411.07,316.64,411.3Zm1.6-2.47a.94.94,0,0,0-.36.08,4,4,0,0,0-1.54,1.92c1.33-.5,2.61-1.2,2.63-1.6,0-.13-.19-.24-.31-.3A.92.92,0,0,0,318.24,408.83Z" style="fill: rgb(64, 123, 255); transform-origin: 318.184px 410.465px;" id="elcmsa6t8pl5h" class="animable"></path><g id="elm9cuht273ih"><polygon points="313.5 402.68 306.17 402.38 304.44 394.5 312.17 393.28 313.5 402.68" style="opacity: 0.2; isolation: isolate; transform-origin: 308.97px 397.98px;" class="animable"></polygon></g><path d="M282.42,255.14l16.23-2.6,14.71-3,4,24s20.71,30,25.73,50.64-13.81,68.52-13.81,68.52l-8.65-3.83s6-46.05,5.86-51.58c-.09-3.6-11.9-20.2-20.16-31.39-.24,2.81,2.44,30.82,2.44,30.82l5.83,61.4H303.7C266.22,281.73,282.42,255.14,282.42,255.14Z" style="fill: rgb(38, 50, 56); transform-origin: 311.439px 323.83px;" id="elcupthmech4" class="animable"></path><g id="ele642rui3ekh"><path d="M303.7,398.08h10.86l-5.83-61.4s-2.66-28.2-2.44-30.82c1.63,2.21,3.4,4.62,5.19,7.11,7.27,10.11,14.9,21.38,15,24.27.14,5.54-5.86,51.59-5.86,51.59l8.65,3.83s18.83-47.9,13.81-68.53-25.73-50.63-25.73-50.63l-4-24-14.71,3-16.23,2.6S266.22,281.73,303.7,398.08Z" style="fill: rgb(255, 255, 255); opacity: 0.6; isolation: isolate; transform-origin: 311.431px 323.79px;" class="animable"></path></g><polygon points="320.14 384.96 332.91 389.36 330.06 393.74 319.57 389.99 320.14 384.96" style="fill: rgb(64, 123, 255); transform-origin: 326.24px 389.35px;" id="elfosrn8n5vi" class="animable"></polygon><polygon points="302.14 396.61 315.8 394.74 315.12 399.84 303.84 401.26 302.14 396.61" style="fill: rgb(64, 123, 255); transform-origin: 308.97px 398px;" id="el1p47jigje16" class="animable"></polygon><g id="el25u8v6o6aw4"><path d="M306.29,305.86c1.63,2.21,3.4,4.62,5.19,7.11-2.86-14.82-6.23-29.25-6.23-29.25A106.13,106.13,0,0,0,306.29,305.86Z" style="opacity: 0.2; isolation: isolate; transform-origin: 308.277px 298.345px;" class="animable"></path></g><path d="M313.07,250.48l-29.61,2.05s-.4-15.86-2.76-24.11c-.32-1.11-.67-2.27-1.06-3.51-.55-1.74-1.18-3.61-1.9-5.65-.17-.48-.6-1.68-1.12-3.07a6.14,6.14,0,0,1,1.45-6.51,6,6,0,0,1,3-1.63c2.18-.48,4.33-.93,5.5-1.11a107.16,107.16,0,0,1,13.4-1.27c3.8,0,8,.22,10.4.39l2.08.16s.94.21,1.54,5.72C314.53,217.12,314.27,231.64,313.07,250.48Z" style="fill: rgb(64, 123, 255); transform-origin: 295.248px 229.1px;" id="elkzt63u9rkib" class="animable"></path><path d="M299,212c-7.47-1.35-9.57-4.67-9.57-4.67,5-4.26,1.44-12.26,1.44-12.26l9,2.15a26,26,0,0,0-.55,3.79c-.35,5.49,2.13,5.67,2.13,5.67C302.82,209.69,299,212,299,212Z" style="fill: rgb(235, 179, 118); transform-origin: 295.588px 203.535px;" id="el8053tbyk9s3" class="animable"></path><g id="elkgi3hcsn0ge"><path d="M299.8,197.17a26,26,0,0,0-.55,3.79c-4.31-1.23-8.41-5.94-8.41-5.94Z" style="opacity: 0.2; isolation: isolate; transform-origin: 295.32px 197.99px;" class="animable"></path></g><path d="M299.14,171.52c7.85.71,10,5.14,9.85,13.29-.19,10.18-3.08,17.17-12.71,14.12C283.2,194.8,286.09,170.35,299.14,171.52Z" style="fill: rgb(235, 179, 118); transform-origin: 298.395px 185.565px;" id="elkkqmt20guu" class="animable"></path><path d="M304,183.91a16.68,16.68,0,0,0,2,3.47,2.18,2.18,0,0,1-2.15.7Z" style="fill: rgb(213, 135, 69); transform-origin: 304.925px 186.024px;" id="el735glmw5f8u" class="animable"></path><path d="M299.2,182.84c0,.64-.43,1.14-.86,1.12s-.74-.58-.7-1.23.43-1.14.86-1.12S299.24,182.19,299.2,182.84Z" style="fill: rgb(38, 50, 56); transform-origin: 298.42px 182.785px;" id="ell0ic93x8xog" class="animable"></path><path d="M298.31,181.63l1.45-.46S299,182.31,298.31,181.63Z" style="fill: rgb(38, 50, 56); transform-origin: 299.035px 181.508px;" id="elqljthz1jdao" class="animable"></path><path d="M307.25,183.24c-.05.64-.43,1.14-.86,1.11s-.75-.57-.7-1.22.42-1.15.86-1.12S307.29,182.59,307.25,183.24Z" style="fill: rgb(38, 50, 56); transform-origin: 306.469px 183.18px;" id="elaf3nkn2p3mf" class="animable"></path><path d="M306.36,182l1.45-.46S307,182.71,306.36,182Z" style="fill: rgb(38, 50, 56); transform-origin: 307.085px 181.884px;" id="elvfv5iewxbm" class="animable"></path><path d="M296.09,178.65a.39.39,0,0,1-.25-.1.38.38,0,0,1,0-.52,4.47,4.47,0,0,1,3.86-1,.36.36,0,0,1-.16.71,3.76,3.76,0,0,0-3.18.78A.36.36,0,0,1,296.09,178.65Z" style="fill: rgb(38, 50, 56); transform-origin: 297.861px 177.791px;" id="el3xh7bacck9v" class="animable"></path><path d="M308.42,178.88a.4.4,0,0,1-.23-.08,3.27,3.27,0,0,0-2.75-.86.37.37,0,0,1-.44-.26.36.36,0,0,1,.25-.44,4,4,0,0,1,3.4,1,.36.36,0,0,1,.05.51A.35.35,0,0,1,308.42,178.88Z" style="fill: rgb(38, 50, 56); transform-origin: 306.885px 178.03px;" id="eljr8l3dmboy" class="animable"></path><path d="M289.36,184s4.25-6.13,4.14-11.16c0,0,16.14-5,15.49,10.91,0,0,2.78-13.89-10.69-15.42s-15.2,18.24-8.75,24.75C289.55,193.07,286.72,187.82,289.36,184Z" style="fill: rgb(38, 50, 56); transform-origin: 297.578px 180.663px;" id="elibw578tqcd" class="animable"></path><path d="M290.49,185.76a3.45,3.45,0,0,0-3.42-3.48c-2.46.05-4.07,4.94,1.88,6.69C289.8,189.22,290.37,188.41,290.49,185.76Z" style="fill: rgb(235, 179, 118); transform-origin: 287.673px 185.647px;" id="elc95pq210ahi" class="animable"></path><path d="M303.09,191.74a4.4,4.4,0,0,1-4.39-3,.35.35,0,0,1,.23-.44.36.36,0,0,1,.45.24,3.72,3.72,0,0,0,3.85,2.52.36.36,0,0,1,.38.33.36.36,0,0,1-.33.38Z" style="fill: rgb(38, 50, 56); transform-origin: 301.147px 190.027px;" id="elmlh46767oyj" class="animable"></path><path d="M308.87,181.53a.36.36,0,0,1-.34-.25c-3.06-10-14.78-8.44-14.89-8.42a.35.35,0,1,1-.1-.7c.12,0,12.43-1.65,15.67,8.91a.35.35,0,0,1-.24.44Z" style="fill: rgb(38, 50, 56); transform-origin: 301.231px 176.798px;" id="elpwaxfq4p1zc" class="animable"></path><path d="M329.2,198.42s4.13-.07,4.27.65-.13,6.77-.68,7.62a12.39,12.39,0,0,1-2.05,2.07l.4,10.72-2.46.86-2.23-9.81s-2.53-2.47-1.79-5.6S329.2,198.42,329.2,198.42Z" style="fill: rgb(235, 179, 118); transform-origin: 329.015px 209.379px;" id="elwqdygxqq87" class="animable"></path><g id="elmql856yfx5r"><path d="M329.2,198.42s4.13-.07,4.27.65-.13,6.77-.68,7.62a12.39,12.39,0,0,1-2.05,2.07l.4,10.72-2.46.86-2.23-9.81s-2.53-2.47-1.79-5.6S329.2,198.42,329.2,198.42Z" style="opacity: 0.1; isolation: isolate; transform-origin: 329.015px 209.379px;" class="animable"></path></g><path d="M322.19,203.7a.63.63,0,0,0,.69.65l7-.54a.82.82,0,0,0,.74-.77l.5-14a.71.71,0,0,0-.7-.75l-7,.54a.92.92,0,0,0-.74.87Z" style="fill: rgb(38, 50, 56); transform-origin: 326.655px 196.321px;" id="el28sd58167rk" class="animable"></path><g id="elhdvftnsj8ci"><path d="M323.46,189.56,323,203.68a.54.54,0,0,0,.61.62l5.95-.46c.4,0,1.12-.31,1.13-.71l.5-14.16c0-.4-.69-.66-1.09-.63l-6,.46A.72.72,0,0,0,323.46,189.56Z" style="fill: rgb(255, 255, 255); opacity: 0.5; transform-origin: 327.092px 196.322px;" class="animable"></path></g><path d="M315.05,214.32l2.67-6.23s.87-8.35,1.29-9.25,7.22-.56,8-.61.6,8.28-.11,9.16-3.49,1.58-3.49,1.58l-4.27,8.28Z" style="fill: rgb(235, 179, 118); transform-origin: 321.285px 207.729px;" id="elumf8z9f4cj" class="animable"></path><path d="M307.53,210.94c-.72,2.86-3.49,5.06-9.22,5a15.46,15.46,0,0,1-9-3.08,22.36,22.36,0,0,1-5.3-5.52c.83-.15,1.67-.28,2.51-.41a107.16,107.16,0,0,1,13.4-1.27c2.37,0,4.88.07,7,.18A8.21,8.21,0,0,1,307.53,210.94Z" style="fill: rgb(235, 179, 118); transform-origin: 295.851px 210.801px;" id="elk79t3zbe4vh" class="animable"></path><polygon points="283.38 250.29 282.14 255.71 314.1 254.03 313.18 248.68 283.38 250.29" style="fill: rgb(38, 50, 56); transform-origin: 298.12px 252.195px;" id="el8boa4m22tum" class="animable"></polygon><path d="M301.54,254.92a1.19,1.19,0,0,1-1.19-1.07l-.37-3.46h0a1.26,1.26,0,0,1,.28-.91,1.18,1.18,0,0,1,.84-.42l4.66-.32a1.2,1.2,0,0,1,1.28,1.09l.32,3.41a1.24,1.24,0,0,1-.27.89,1.18,1.18,0,0,1-.83.42l-4.62.37Zm-.56-4.64.36,3.46a.21.21,0,0,0,.22.18l4.62-.36a.21.21,0,0,0,.14-.08.21.21,0,0,0,.05-.15l-.33-3.41a.19.19,0,0,0-.21-.18l-4.66.32a.18.18,0,0,0-.15.07.19.19,0,0,0,0,.15Z" style="fill: rgb(255, 255, 255); transform-origin: 303.67px 251.828px;" id="elilisap7zzyk" class="animable"></path><path d="M306,252h-1.72a.5.5,0,0,1-.5-.5.51.51,0,0,1,.5-.5H306a.51.51,0,0,1,.5.5A.5.5,0,0,1,306,252Z" style="fill: rgb(255, 255, 255); transform-origin: 305.14px 251.5px;" id="el9jj6jrma8hb" class="animable"></path><g id="elv1qf1lu1pgj"><path d="M287.79,227.35c-2.83,1-6-.75-8.15-2.44-.55-1.74-1.18-3.61-1.9-5.65-.17-.48-.6-1.68-1.12-3.07a6.14,6.14,0,0,1,1.45-6.51C283.51,214.81,291.57,226.06,287.79,227.35Z" style="opacity: 0.2; isolation: isolate; transform-origin: 282.501px 218.661px;" class="animable"></path></g><path d="M278,209a5.31,5.31,0,0,1,7.69,1.1c4.39,6.29,11.76,16.75,12.65,17.26,1.27.74,10.85-8.09,19.39-19.29l5.23,2s-13.51,27.78-23.1,27.9c-7.19.09-18-14.49-22.91-21.82A5.32,5.32,0,0,1,278,209Z" style="fill: rgb(235, 179, 118); transform-origin: 299.489px 222.897px;" id="eli3r4wtns4j9" class="animable"></path><g id="el3qowxsi45jr"><path d="M287.79,260.15s-2.44,6.63-8.47,9v2.38s8.84-3.76,10.08-10Z" style="opacity: 0.2; isolation: isolate; transform-origin: 284.36px 265.84px;" class="animable"></path></g><g id="el9s7esy3iie"><polygon points="280.93 295.07 289.4 293.48 291.42 310.5 283.31 311.68 282.14 300.6 289.46 299.56 289.04 295.36 288.92 299.09 280.69 300.41 280.93 295.07" style="opacity: 0.2; isolation: isolate; transform-origin: 286.055px 302.58px;" class="animable"></polygon></g></g><defs>     <filter id="active" height="200%">         <feMorphology in="SourceAlpha" result="DILATED" operator="dilate" radius="2"></feMorphology>                <feFlood flood-color="#32DFEC" flood-opacity="1" result="PINK"></feFlood>        <feComposite in="PINK" in2="DILATED" operator="in" result="OUTLINE"></feComposite>        <feMerge>            <feMergeNode in="OUTLINE"></feMergeNode>            <feMergeNode in="SourceGraphic"></feMergeNode>        </feMerge>    </filter>    <filter id="hover" height="200%">        <feMorphology in="SourceAlpha" result="DILATED" operator="dilate" radius="2"></feMorphology>                <feFlood flood-color="#ff0000" flood-opacity="0.5" result="PINK"></feFlood>        <feComposite in="PINK" in2="DILATED" operator="in" result="OUTLINE"></feComposite>        <feMerge>            <feMergeNode in="OUTLINE"></feMergeNode>            <feMergeNode in="SourceGraphic"></feMergeNode>        </feMerge>            <feColorMatrix type="matrix" values="0   0   0   0   0                0   1   0   0   0                0   0   0   0   0                0   0   0   1   0 "></feColorMatrix>    </filter></defs></svg>